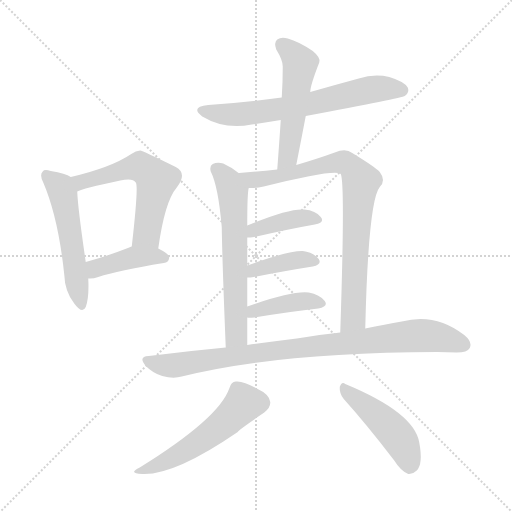
t = 0.00 s
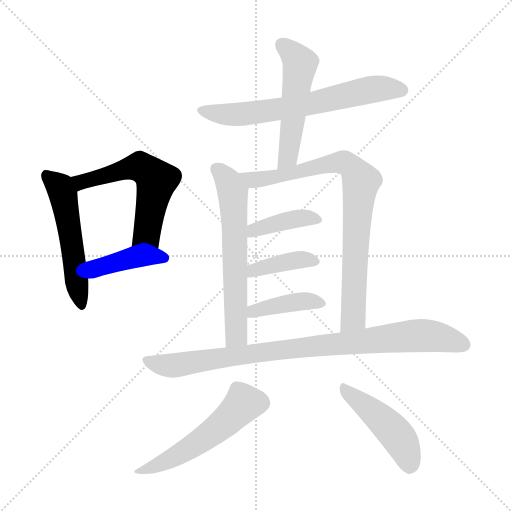
t = 1.89 s
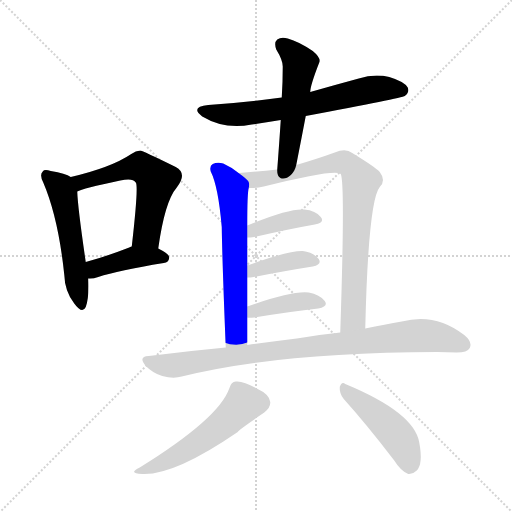
t = 3.79 s
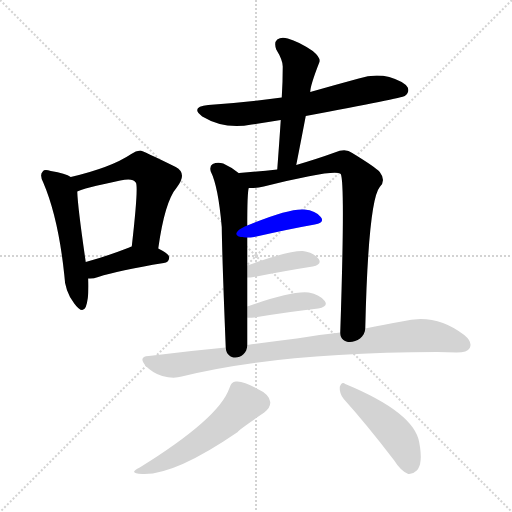
t = 5.68 s
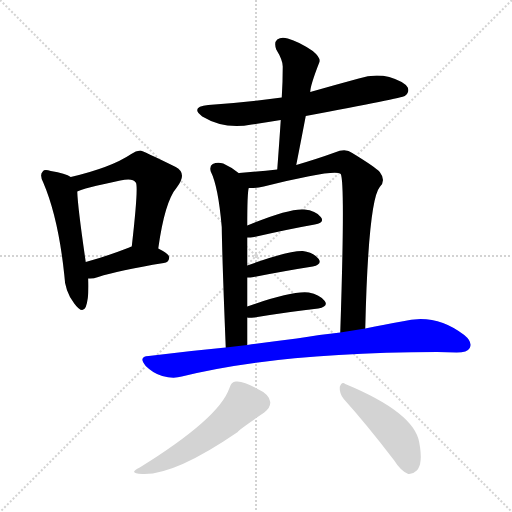
t = 7.57 s
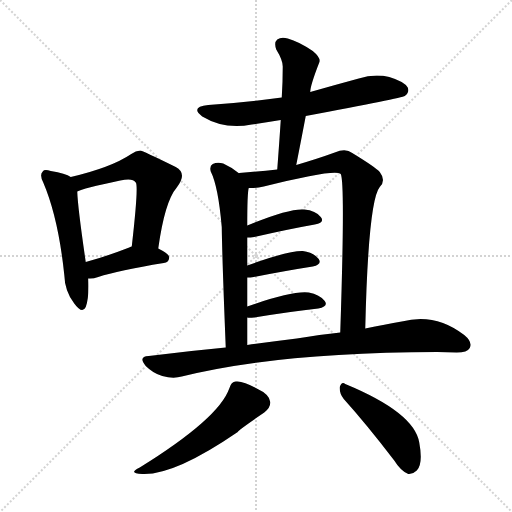
t = 9.47 s

The animated SVG that drew these frames (rendered in a browser with its animation timeline set to each time). Animation: 13 CSS @keyframes rules; one cycle of 9.47 s.

<svg version="1.1" viewBox="0 0 1024 1024" xmlns="http://www.w3.org/2000/svg">
  <g stroke="lightgray" stroke-dasharray="1,1" stroke-width="1" transform="scale(4, 4)">
    <line x1="0" y1="0" x2="256" y2="256"></line>
    <line x1="256" y1="0" x2="0" y2="256"></line>
    <line x1="128" y1="0" x2="128" y2="256"></line>
    <line x1="0" y1="128" x2="256" y2="128"></line>
  </g>
<g transform="scale(1, -1) translate(0, -900)">
   <style type="text/css">
    @keyframes keyframes0 {
      from {
       stroke: blue;
       stroke-dashoffset: 529;
       stroke-width: 128;
       }
       63% {
       animation-timing-function: step-end;
       stroke: blue;
       stroke-dashoffset: 0;
       stroke-width: 128;
       }
       to {
       stroke: black;
       stroke-width: 1024;
       }
       }
       #make-me-a-hanzi-animation-0 {
         animation: keyframes0 0.680501s both;
         animation-delay: 0.000000s;
         animation-timing-function: linear;
       }
    @keyframes keyframes1 {
      from {
       stroke: blue;
       stroke-dashoffset: 569;
       stroke-width: 128;
       }
       65% {
       animation-timing-function: step-end;
       stroke: blue;
       stroke-dashoffset: 0;
       stroke-width: 128;
       }
       to {
       stroke: black;
       stroke-width: 1024;
       }
       }
       #make-me-a-hanzi-animation-1 {
         animation: keyframes1 0.713053s both;
         animation-delay: 0.680501s;
         animation-timing-function: linear;
       }
    @keyframes keyframes2 {
      from {
       stroke: blue;
       stroke-dashoffset: 413;
       stroke-width: 128;
       }
       57% {
       animation-timing-function: step-end;
       stroke: blue;
       stroke-dashoffset: 0;
       stroke-width: 128;
       }
       to {
       stroke: black;
       stroke-width: 1024;
       }
       }
       #make-me-a-hanzi-animation-2 {
         animation: keyframes2 0.586100s both;
         animation-delay: 1.393555s;
         animation-timing-function: linear;
       }
    @keyframes keyframes3 {
      from {
       stroke: blue;
       stroke-dashoffset: 657;
       stroke-width: 128;
       }
       68% {
       animation-timing-function: step-end;
       stroke: blue;
       stroke-dashoffset: 0;
       stroke-width: 128;
       }
       to {
       stroke: black;
       stroke-width: 1024;
       }
       }
       #make-me-a-hanzi-animation-3 {
         animation: keyframes3 0.784668s both;
         animation-delay: 1.979655s;
         animation-timing-function: linear;
       }
    @keyframes keyframes4 {
      from {
       stroke: blue;
       stroke-dashoffset: 522;
       stroke-width: 128;
       }
       63% {
       animation-timing-function: step-end;
       stroke: blue;
       stroke-dashoffset: 0;
       stroke-width: 128;
       }
       to {
       stroke: black;
       stroke-width: 1024;
       }
       }
       #make-me-a-hanzi-animation-4 {
         animation: keyframes4 0.674805s both;
         animation-delay: 2.764323s;
         animation-timing-function: linear;
       }
    @keyframes keyframes5 {
      from {
       stroke: blue;
       stroke-dashoffset: 619;
       stroke-width: 128;
       }
       67% {
       animation-timing-function: step-end;
       stroke: blue;
       stroke-dashoffset: 0;
       stroke-width: 128;
       }
       to {
       stroke: black;
       stroke-width: 1024;
       }
       }
       #make-me-a-hanzi-animation-5 {
         animation: keyframes5 0.753743s both;
         animation-delay: 3.439128s;
         animation-timing-function: linear;
       }
    @keyframes keyframes6 {
      from {
       stroke: blue;
       stroke-dashoffset: 819;
       stroke-width: 128;
       }
       73% {
       animation-timing-function: step-end;
       stroke: blue;
       stroke-dashoffset: 0;
       stroke-width: 128;
       }
       to {
       stroke: black;
       stroke-width: 1024;
       }
       }
       #make-me-a-hanzi-animation-6 {
         animation: keyframes6 0.916504s both;
         animation-delay: 4.192871s;
         animation-timing-function: linear;
       }
    @keyframes keyframes7 {
      from {
       stroke: blue;
       stroke-dashoffset: 397;
       stroke-width: 128;
       }
       56% {
       animation-timing-function: step-end;
       stroke: blue;
       stroke-dashoffset: 0;
       stroke-width: 128;
       }
       to {
       stroke: black;
       stroke-width: 1024;
       }
       }
       #make-me-a-hanzi-animation-7 {
         animation: keyframes7 0.573079s both;
         animation-delay: 5.109375s;
         animation-timing-function: linear;
       }
    @keyframes keyframes8 {
      from {
       stroke: blue;
       stroke-dashoffset: 391;
       stroke-width: 128;
       }
       56% {
       animation-timing-function: step-end;
       stroke: blue;
       stroke-dashoffset: 0;
       stroke-width: 128;
       }
       to {
       stroke: black;
       stroke-width: 1024;
       }
       }
       #make-me-a-hanzi-animation-8 {
         animation: keyframes8 0.568197s both;
         animation-delay: 5.682454s;
         animation-timing-function: linear;
       }
    @keyframes keyframes9 {
      from {
       stroke: blue;
       stroke-dashoffset: 401;
       stroke-width: 128;
       }
       57% {
       animation-timing-function: step-end;
       stroke: blue;
       stroke-dashoffset: 0;
       stroke-width: 128;
       }
       to {
       stroke: black;
       stroke-width: 1024;
       }
       }
       #make-me-a-hanzi-animation-9 {
         animation: keyframes9 0.576335s both;
         animation-delay: 6.250651s;
         animation-timing-function: linear;
       }
    @keyframes keyframes10 {
      from {
       stroke: blue;
       stroke-dashoffset: 896;
       stroke-width: 128;
       }
       74% {
       animation-timing-function: step-end;
       stroke: blue;
       stroke-dashoffset: 0;
       stroke-width: 128;
       }
       to {
       stroke: black;
       stroke-width: 1024;
       }
       }
       #make-me-a-hanzi-animation-10 {
         animation: keyframes10 0.979167s both;
         animation-delay: 6.826986s;
         animation-timing-function: linear;
       }
    @keyframes keyframes11 {
      from {
       stroke: blue;
       stroke-dashoffset: 530;
       stroke-width: 128;
       }
       63% {
       animation-timing-function: step-end;
       stroke: blue;
       stroke-dashoffset: 0;
       stroke-width: 128;
       }
       to {
       stroke: black;
       stroke-width: 1024;
       }
       }
       #make-me-a-hanzi-animation-11 {
         animation: keyframes11 0.681315s both;
         animation-delay: 7.806152s;
         animation-timing-function: linear;
       }
    @keyframes keyframes12 {
      from {
       stroke: blue;
       stroke-dashoffset: 463;
       stroke-width: 128;
       }
       60% {
       animation-timing-function: step-end;
       stroke: blue;
       stroke-dashoffset: 0;
       stroke-width: 128;
       }
       to {
       stroke: black;
       stroke-width: 1024;
       }
       }
       #make-me-a-hanzi-animation-12 {
         animation: keyframes12 0.626790s both;
         animation-delay: 8.487467s;
         animation-timing-function: linear;
       }
</style>
<path d="M 141.5 546.0 Q 131.5 553.0 101.5 558.0 Q 88.5 562.0 85.5 557.0 Q 78.5 551.0 86.5 535.0 Q 116.5 465.0 128.5 351.0 Q 129.5 317.0 148.5 293.0 Q 164.5 271.0 171.5 286.0 Q 178.5 305.0 176.5 343.0 L 171.5 376.0 Q 155.5 485.0 154.5 517.0 C 153.5 540.0 153.5 540.0 141.5 546.0 Z" fill="lightgray"></path> 
<path d="M 316.5 403.0 Q 329.5 497.0 353.5 525.0 Q 375.5 553.0 351.5 566.0 Q 284.5 599.0 280.5 599.0 Q 271.5 599.0 262.5 592.0 Q 222.5 565.0 141.5 546.0 C 112.5 539.0 126.5 506.0 154.5 517.0 Q 164.5 523.0 240.5 539.0 Q 265.5 545.0 271.5 535.0 Q 277.5 529.0 263.5 407.0 C 260.5 377.0 312.5 373.0 316.5 403.0 Z" fill="lightgray"></path> 
<path d="M 176.5 343.0 Q 185.5 342.0 196.5 346.0 Q 236.5 359.0 327.5 374.0 Q 337.5 375.0 338.5 385.0 Q 338.5 392.0 316.5 403.0 C 289.5 417.0 289.5 417.0 263.5 407.0 Q 259.5 406.0 258.5 405.0 Q 209.5 386.0 171.5 376.0 C 142.5 368.0 146.5 344.0 176.5 343.0 Z" fill="lightgray"></path> 
<path d="M 611.5 668.0 Q 804.5 704.0 809.5 708.0 Q 819.5 715.0 815.5 725.0 Q 808.5 737.0 778.5 746.0 Q 748.5 753.0 717.5 743.0 Q 669.5 730.0 620.5 716.0 L 563.5 705.0 Q 493.5 695.0 416.5 690.0 Q 379.5 686.0 404.5 667.0 Q 449.5 640.0 503.5 651.0 Q 531.5 655.0 561.5 660.0 L 611.5 668.0 Z" fill="lightgray"></path> 
<path d="M 592.5 570.0 Q 602.5 621.0 611.5 668.0 L 620.5 716.0 Q 620.5 729.0 638.5 775.0 Q 642.5 784.0 625.5 798.0 Q 597.5 817.0 575.5 823.0 Q 562.5 827.0 554.5 821.0 Q 547.5 815.0 552.5 801.0 Q 565.5 780.0 565.5 767.0 Q 565.5 737.0 563.5 705.0 L 561.5 660.0 Q 558.5 614.0 554.5 561.0 C 552.5 531.0 586.5 541.0 592.5 570.0 Z" fill="lightgray"></path> 
<path d="M 478.5 553.0 Q 462.5 566.0 446.5 573.0 Q 434.5 576.0 425.5 572.0 Q 418.5 568.0 421.5 557.0 Q 436.5 527.0 443.5 446.0 Q 444.5 377.0 451.5 205.0 C 452.5 175.0 494.5 180.0 494.5 210.0 Q 494.5 238.0 494.5 265.0 L 494.5 287.0 Q 494.5 318.0 494.5 345.0 L 494.5 369.0 Q 494.5 399.0 494.5 425.0 L 494.5 449.0 Q 494.5 515.0 497.5 524.0 C 499.5 537.0 499.5 537.0 478.5 553.0 Z" fill="lightgray"></path> 
<path d="M 730.5 243.0 Q 736.5 498.0 759.5 526.0 Q 772.5 539.0 759.5 556.0 Q 750.5 566.0 704.5 594.0 Q 691.5 604.0 669.5 595.0 Q 636.5 583.0 592.5 570.0 L 554.5 561.0 Q 518.5 557.0 478.5 554.0 Q 477.5 554.0 478.5 553.0 C 448.5 549.0 467.5 523.0 497.5 524.0 Q 510.5 523.0 527.5 527.0 Q 671.5 563.0 681.5 552.0 Q 690.5 534.0 680.5 235.0 C 679.5 205.0 729.5 213.0 730.5 243.0 Z" fill="lightgray"></path> 
<path d="M 494.5 425.0 Q 500.5 425.0 508.5 426.0 Q 578.5 442.0 629.5 451.0 Q 650.5 455.0 641.5 466.0 Q 631.5 479.0 608.5 481.0 Q 578.5 484.0 494.5 449.0 C 466.5 438.0 464.5 424.0 494.5 425.0 Z" fill="lightgray"></path> 
<path d="M 494.5 345.0 Q 500.5 345.0 507.5 346.0 Q 574.5 359.0 625.5 367.0 Q 644.5 371.0 637.5 382.0 Q 627.5 395.0 605.5 398.0 Q 577.5 399.0 494.5 369.0 C 466.5 359.0 464.5 344.0 494.5 345.0 Z" fill="lightgray"></path> 
<path d="M 494.5 265.0 Q 497.5 264.0 508.5 265.0 Q 581.5 277.0 636.5 283.0 Q 657.5 287.0 649.5 298.0 Q 639.5 311.0 617.5 315.0 Q 584.5 319.0 494.5 287.0 C 466.5 277.0 464.5 268.0 494.5 265.0 Z" fill="lightgray"></path> 
<path d="M 451.5 205.0 Q 376.5 198.0 297.5 188.0 Q 275.5 187.0 291.5 168.0 Q 306.5 153.0 324.5 148.0 Q 346.5 142.0 363.5 147.0 Q 555.5 195.0 874.5 196.0 Q 893.5 196.0 913.5 195.0 Q 934.5 195.0 939.5 204.0 Q 945.5 216.0 928.5 230.0 Q 870.5 275.0 803.5 257.0 Q 770.5 251.0 730.5 243.0 L 680.5 235.0 Q 640.5 231.0 593.5 223.0 Q 544.5 217.0 494.5 210.0 L 451.5 205.0 Z" fill="lightgray"></path> 
<path d="M 458.5 123.0 Q 437.5 63.0 279.5 -35.0 Q 254.5 -47.0 284.5 -48.0 Q 348.5 -51.0 475.5 36.0 Q 475.5 39.0 528.5 75.0 Q 541.5 85.0 540.5 96.0 Q 539.5 111.0 513.5 123.0 Q 485.5 139.0 471.5 137.0 Q 462.5 137.0 458.5 123.0 Z" fill="lightgray"></path> 
<path d="M 687.5 102.0 Q 733.5 51.0 788.5 -21.0 Q 801.5 -42.0 816.5 -48.0 Q 825.5 -49.0 833.5 -41.0 Q 846.5 -28.0 838.5 15.0 Q 828.5 75.0 690.5 132.0 Q 683.5 138.0 679.5 126.0 Q 678.5 113.0 687.5 102.0 Z" fill="lightgray"></path> 
      <clipPath id="make-me-a-hanzi-clip-0">
      <path d="M 141.5 546.0 Q 131.5 553.0 101.5 558.0 Q 88.5 562.0 85.5 557.0 Q 78.5 551.0 86.5 535.0 Q 116.5 465.0 128.5 351.0 Q 129.5 317.0 148.5 293.0 Q 164.5 271.0 171.5 286.0 Q 178.5 305.0 176.5 343.0 L 171.5 376.0 Q 155.5 485.0 154.5 517.0 C 153.5 540.0 153.5 540.0 141.5 546.0 Z" fill="lightgray"></path>
      </clipPath>
      <path clip-path="url(#make-me-a-hanzi-clip-0)" d="M 92.5 549.0 L 120.5 525.0 L 125.5 512.0 L 160.5 293.0 " fill="none" id="make-me-a-hanzi-animation-0" stroke-dasharray="401 802" stroke-linecap="round"></path>

      <clipPath id="make-me-a-hanzi-clip-1">
      <path d="M 316.5 403.0 Q 329.5 497.0 353.5 525.0 Q 375.5 553.0 351.5 566.0 Q 284.5 599.0 280.5 599.0 Q 271.5 599.0 262.5 592.0 Q 222.5 565.0 141.5 546.0 C 112.5 539.0 126.5 506.0 154.5 517.0 Q 164.5 523.0 240.5 539.0 Q 265.5 545.0 271.5 535.0 Q 277.5 529.0 263.5 407.0 C 260.5 377.0 312.5 373.0 316.5 403.0 Z" fill="lightgray"></path>
      </clipPath>
      <path clip-path="url(#make-me-a-hanzi-clip-1)" d="M 153.5 525.0 L 162.5 536.0 L 258.5 564.0 L 281.5 565.0 L 302.5 552.0 L 313.5 539.0 L 293.5 432.0 L 271.5 419.0 " fill="none" id="make-me-a-hanzi-animation-1" stroke-dasharray="441 882" stroke-linecap="round"></path>

      <clipPath id="make-me-a-hanzi-clip-2">
      <path d="M 176.5 343.0 Q 185.5 342.0 196.5 346.0 Q 236.5 359.0 327.5 374.0 Q 337.5 375.0 338.5 385.0 Q 338.5 392.0 316.5 403.0 C 289.5 417.0 289.5 417.0 263.5 407.0 Q 259.5 406.0 258.5 405.0 Q 209.5 386.0 171.5 376.0 C 142.5 368.0 146.5 344.0 176.5 343.0 Z" fill="lightgray"></path>
      </clipPath>
      <path clip-path="url(#make-me-a-hanzi-clip-2)" d="M 181.5 349.0 L 195.5 365.0 L 268.5 386.0 L 328.5 384.0 " fill="none" id="make-me-a-hanzi-animation-2" stroke-dasharray="285 570" stroke-linecap="round"></path>

      <clipPath id="make-me-a-hanzi-clip-3">
      <path d="M 611.5 668.0 Q 804.5 704.0 809.5 708.0 Q 819.5 715.0 815.5 725.0 Q 808.5 737.0 778.5 746.0 Q 748.5 753.0 717.5 743.0 Q 669.5 730.0 620.5 716.0 L 563.5 705.0 Q 493.5 695.0 416.5 690.0 Q 379.5 686.0 404.5 667.0 Q 449.5 640.0 503.5 651.0 Q 531.5 655.0 561.5 660.0 L 611.5 668.0 Z" fill="lightgray"></path>
      </clipPath>
      <path clip-path="url(#make-me-a-hanzi-clip-3)" d="M 408.5 680.0 L 430.5 673.0 L 492.5 672.0 L 622.5 691.0 L 743.5 721.0 L 803.5 720.0 " fill="none" id="make-me-a-hanzi-animation-3" stroke-dasharray="529 1058" stroke-linecap="round"></path>

      <clipPath id="make-me-a-hanzi-clip-4">
      <path d="M 592.5 570.0 Q 602.5 621.0 611.5 668.0 L 620.5 716.0 Q 620.5 729.0 638.5 775.0 Q 642.5 784.0 625.5 798.0 Q 597.5 817.0 575.5 823.0 Q 562.5 827.0 554.5 821.0 Q 547.5 815.0 552.5 801.0 Q 565.5 780.0 565.5 767.0 Q 565.5 737.0 563.5 705.0 L 561.5 660.0 Q 558.5 614.0 554.5 561.0 C 552.5 531.0 586.5 541.0 592.5 570.0 Z" fill="lightgray"></path>
      </clipPath>
      <path clip-path="url(#make-me-a-hanzi-clip-4)" d="M 563.5 812.0 L 600.5 773.0 L 577.5 595.0 L 559.5 568.0 " fill="none" id="make-me-a-hanzi-animation-4" stroke-dasharray="394 788" stroke-linecap="round"></path>

      <clipPath id="make-me-a-hanzi-clip-5">
      <path d="M 478.5 553.0 Q 462.5 566.0 446.5 573.0 Q 434.5 576.0 425.5 572.0 Q 418.5 568.0 421.5 557.0 Q 436.5 527.0 443.5 446.0 Q 444.5 377.0 451.5 205.0 C 452.5 175.0 494.5 180.0 494.5 210.0 Q 494.5 238.0 494.5 265.0 L 494.5 287.0 Q 494.5 318.0 494.5 345.0 L 494.5 369.0 Q 494.5 399.0 494.5 425.0 L 494.5 449.0 Q 494.5 515.0 497.5 524.0 C 499.5 537.0 499.5 537.0 478.5 553.0 Z" fill="lightgray"></path>
      </clipPath>
      <path clip-path="url(#make-me-a-hanzi-clip-5)" d="M 432.5 562.0 L 458.5 533.0 L 468.5 483.0 L 472.5 231.0 L 457.5 216.0 " fill="none" id="make-me-a-hanzi-animation-5" stroke-dasharray="491 982" stroke-linecap="round"></path>

      <clipPath id="make-me-a-hanzi-clip-6">
      <path d="M 730.5 243.0 Q 736.5 498.0 759.5 526.0 Q 772.5 539.0 759.5 556.0 Q 750.5 566.0 704.5 594.0 Q 691.5 604.0 669.5 595.0 Q 636.5 583.0 592.5 570.0 L 554.5 561.0 Q 518.5 557.0 478.5 554.0 Q 477.5 554.0 478.5 553.0 C 448.5 549.0 467.5 523.0 497.5 524.0 Q 510.5 523.0 527.5 527.0 Q 671.5 563.0 681.5 552.0 Q 690.5 534.0 680.5 235.0 C 679.5 205.0 729.5 213.0 730.5 243.0 Z" fill="lightgray"></path>
      </clipPath>
      <path clip-path="url(#make-me-a-hanzi-clip-6)" d="M 486.5 554.0 L 506.5 540.0 L 538.5 541.0 L 682.5 576.0 L 700.5 569.0 L 722.5 538.0 L 706.5 264.0 L 684.5 249.0 " fill="none" id="make-me-a-hanzi-animation-6" stroke-dasharray="691 1382" stroke-linecap="round"></path>

      <clipPath id="make-me-a-hanzi-clip-7">
      <path d="M 494.5 425.0 Q 500.5 425.0 508.5 426.0 Q 578.5 442.0 629.5 451.0 Q 650.5 455.0 641.5 466.0 Q 631.5 479.0 608.5 481.0 Q 578.5 484.0 494.5 449.0 C 466.5 438.0 464.5 424.0 494.5 425.0 Z" fill="lightgray"></path>
      </clipPath>
      <path clip-path="url(#make-me-a-hanzi-clip-7)" d="M 501.5 431.0 L 509.5 442.0 L 587.5 462.0 L 612.5 465.0 L 633.5 460.0 " fill="none" id="make-me-a-hanzi-animation-7" stroke-dasharray="269 538" stroke-linecap="round"></path>

      <clipPath id="make-me-a-hanzi-clip-8">
      <path d="M 494.5 345.0 Q 500.5 345.0 507.5 346.0 Q 574.5 359.0 625.5 367.0 Q 644.5 371.0 637.5 382.0 Q 627.5 395.0 605.5 398.0 Q 577.5 399.0 494.5 369.0 C 466.5 359.0 464.5 344.0 494.5 345.0 Z" fill="lightgray"></path>
      </clipPath>
      <path clip-path="url(#make-me-a-hanzi-clip-8)" d="M 500.5 351.0 L 509.5 361.0 L 585.5 379.0 L 628.5 377.0 " fill="none" id="make-me-a-hanzi-animation-8" stroke-dasharray="263 526" stroke-linecap="round"></path>

      <clipPath id="make-me-a-hanzi-clip-9">
      <path d="M 494.5 265.0 Q 497.5 264.0 508.5 265.0 Q 581.5 277.0 636.5 283.0 Q 657.5 287.0 649.5 298.0 Q 639.5 311.0 617.5 315.0 Q 584.5 319.0 494.5 287.0 C 466.5 277.0 464.5 268.0 494.5 265.0 Z" fill="lightgray"></path>
      </clipPath>
      <path clip-path="url(#make-me-a-hanzi-clip-9)" d="M 501.5 271.0 L 509.5 280.0 L 580.5 295.0 L 620.5 298.0 L 640.5 293.0 " fill="none" id="make-me-a-hanzi-animation-9" stroke-dasharray="273 546" stroke-linecap="round"></path>

      <clipPath id="make-me-a-hanzi-clip-10">
      <path d="M 451.5 205.0 Q 376.5 198.0 297.5 188.0 Q 275.5 187.0 291.5 168.0 Q 306.5 153.0 324.5 148.0 Q 346.5 142.0 363.5 147.0 Q 555.5 195.0 874.5 196.0 Q 893.5 196.0 913.5 195.0 Q 934.5 195.0 939.5 204.0 Q 945.5 216.0 928.5 230.0 Q 870.5 275.0 803.5 257.0 Q 770.5 251.0 730.5 243.0 L 680.5 235.0 Q 640.5 231.0 593.5 223.0 Q 544.5 217.0 494.5 210.0 L 451.5 205.0 Z" fill="lightgray"></path>
      </clipPath>
      <path clip-path="url(#make-me-a-hanzi-clip-10)" d="M 294.5 178.0 L 345.5 169.0 L 546.5 199.0 L 831.5 229.0 L 880.5 225.0 L 927.5 210.0 " fill="none" id="make-me-a-hanzi-animation-10" stroke-dasharray="768 1536" stroke-linecap="round"></path>

      <clipPath id="make-me-a-hanzi-clip-11">
      <path d="M 458.5 123.0 Q 437.5 63.0 279.5 -35.0 Q 254.5 -47.0 284.5 -48.0 Q 348.5 -51.0 475.5 36.0 Q 475.5 39.0 528.5 75.0 Q 541.5 85.0 540.5 96.0 Q 539.5 111.0 513.5 123.0 Q 485.5 139.0 471.5 137.0 Q 462.5 137.0 458.5 123.0 Z" fill="lightgray"></path>
      </clipPath>
      <path clip-path="url(#make-me-a-hanzi-clip-11)" d="M 521.5 95.0 L 486.5 92.0 L 452.5 58.0 L 389.5 10.0 L 327.5 -25.0 L 289.5 -39.0 " fill="none" id="make-me-a-hanzi-animation-11" stroke-dasharray="402 804" stroke-linecap="round"></path>

      <clipPath id="make-me-a-hanzi-clip-12">
      <path d="M 687.5 102.0 Q 733.5 51.0 788.5 -21.0 Q 801.5 -42.0 816.5 -48.0 Q 825.5 -49.0 833.5 -41.0 Q 846.5 -28.0 838.5 15.0 Q 828.5 75.0 690.5 132.0 Q 683.5 138.0 679.5 126.0 Q 678.5 113.0 687.5 102.0 Z" fill="lightgray"></path>
      </clipPath>
      <path clip-path="url(#make-me-a-hanzi-clip-12)" d="M 689.5 121.0 L 771.5 54.0 L 794.5 28.0 L 810.5 1.0 L 818.5 -33.0 " fill="none" id="make-me-a-hanzi-animation-12" stroke-dasharray="335 670" stroke-linecap="round"></path>

</g>
</svg>
